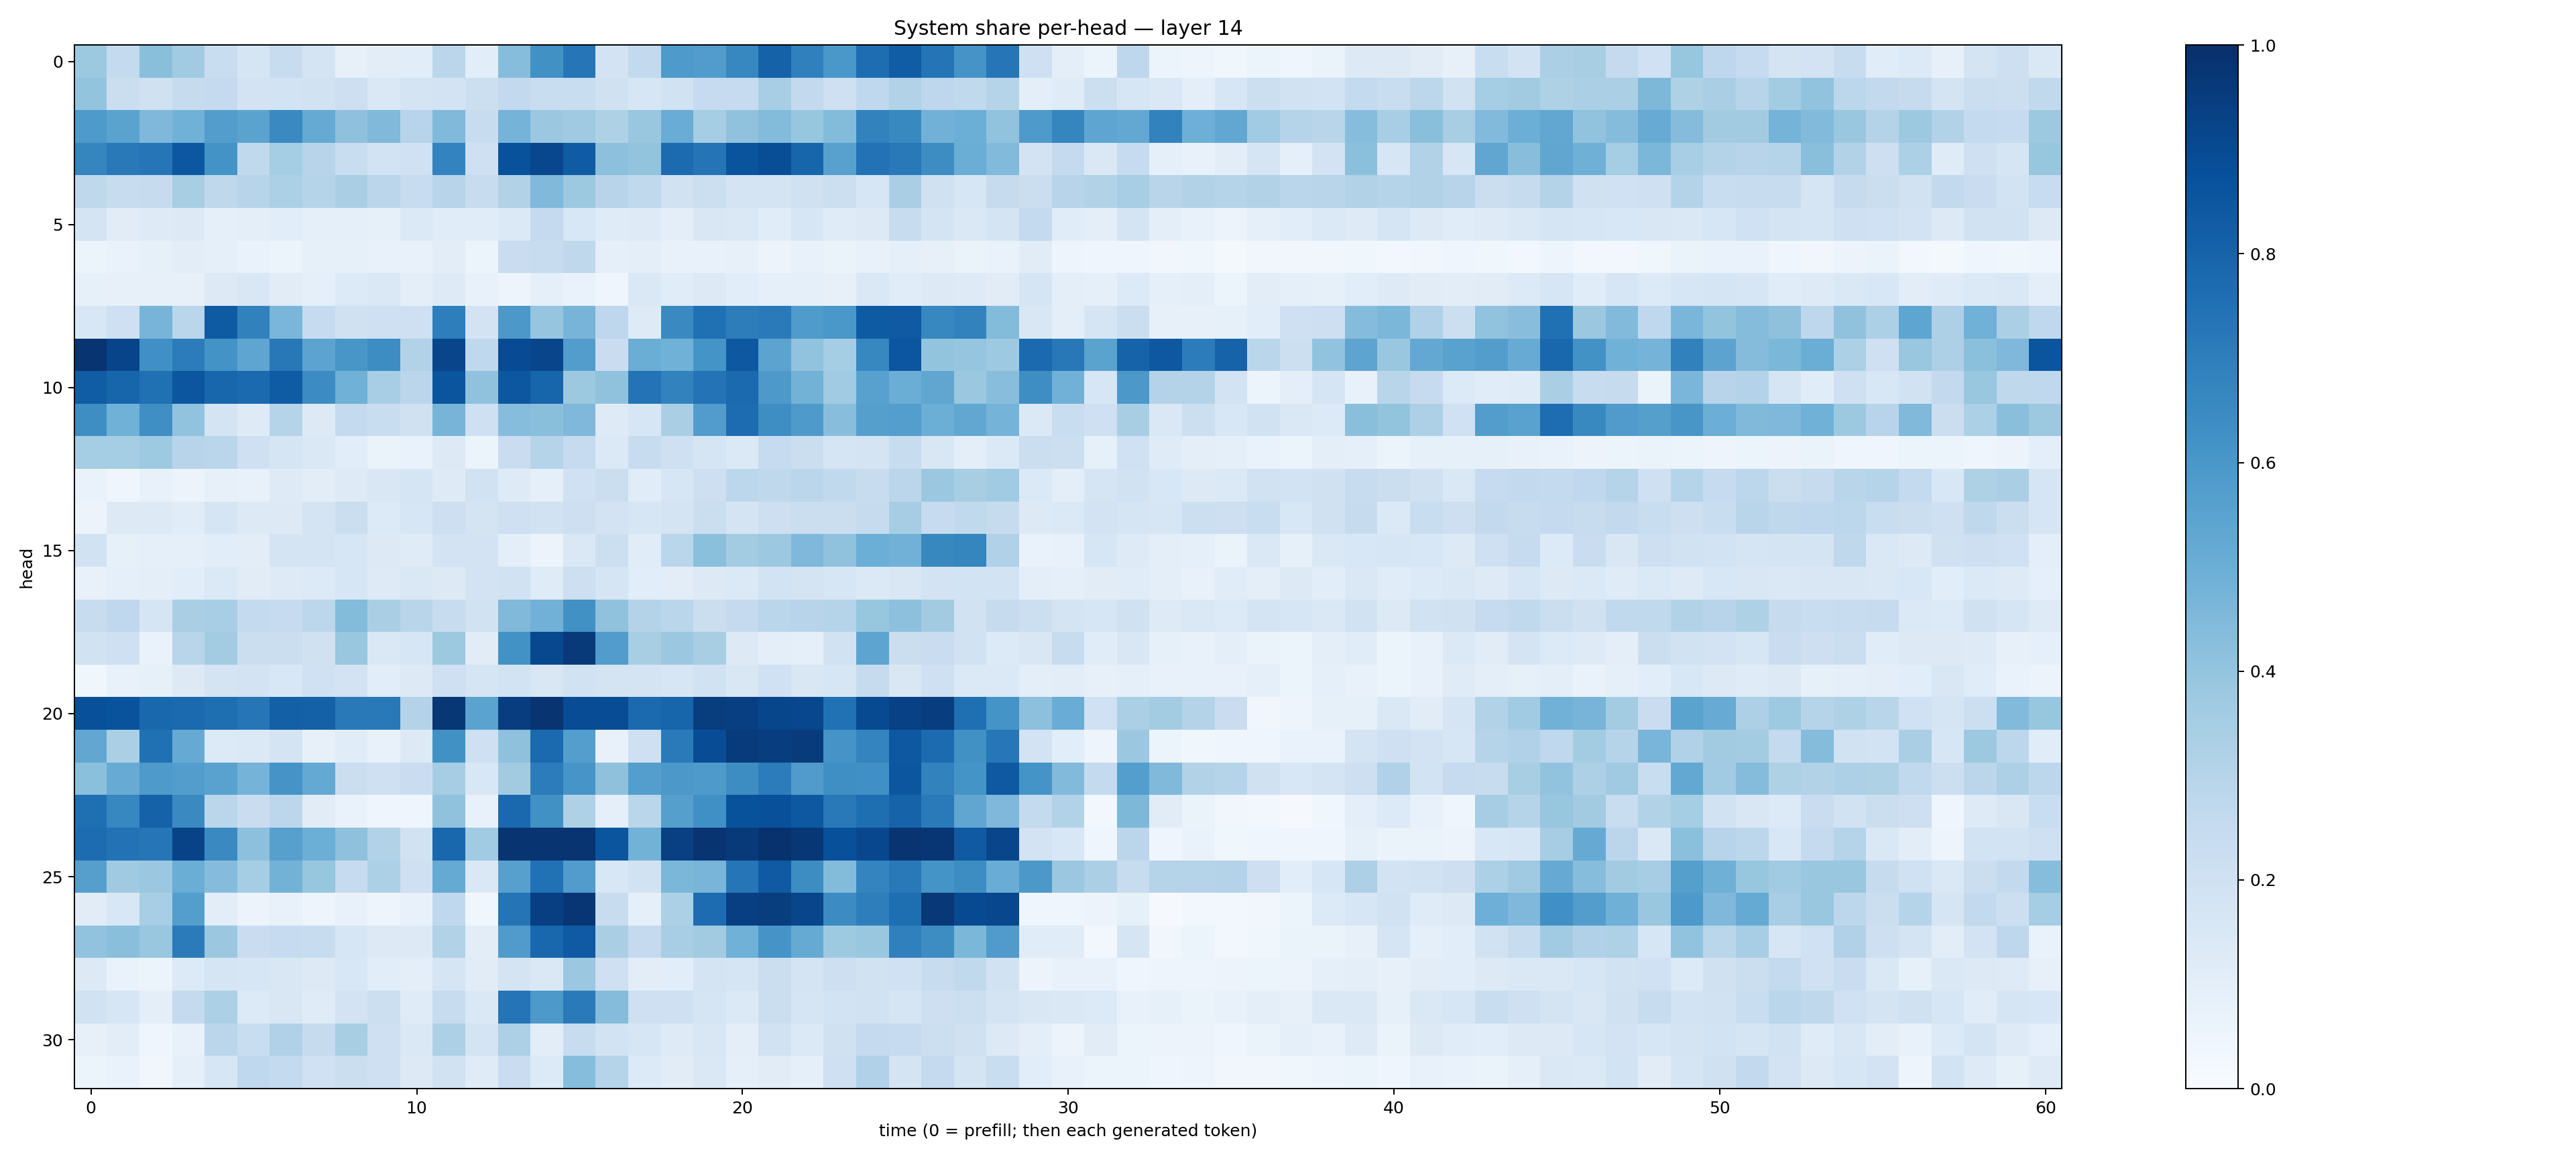

The table this chart was drawn from, first rows:
0.3769676, 0.25769854, 0.42234945, 0.36558294, 0.23419543, 0.16785732, 0.2371375, 0.17283615, 0.079995565, 0.1027001, 0.10891076, 0.28150147, 0.10917381, 0.4298292, 0.62581474, 0.72779846, 0.18193546, 0.26013097, 0.588094, 0.5757299, 0.6660346, 0.8057533, 0.68943036, 0.59970903
0.4018, 0.2253, 0.1954, 0.2444, 0.2515, 0.182, 0.1848, 0.1946, 0.2122, 0.1468, 0.1728, 0.1825, 0.2182, 0.2608, 0.2337, 0.2338, 0.1973, 0.1585, 0.1881, 0.2499, 0.2473, 0.3445, 0.26, 0.2065
0.5864, 0.5474, 0.4531, 0.4873, 0.5729, 0.5504, 0.6562, 0.5171, 0.4135, 0.4456, 0.2937, 0.4471, 0.2362, 0.4744, 0.379, 0.3686, 0.3216, 0.3905, 0.5064, 0.3549, 0.408, 0.441, 0.3918, 0.44
0.6693, 0.7173, 0.7303, 0.848, 0.6188, 0.2634, 0.3547, 0.2953, 0.2321, 0.1862, 0.1998, 0.6766, 0.207, 0.8675, 0.9075, 0.8311, 0.4168, 0.402, 0.7731, 0.7383, 0.8619, 0.8866, 0.7965, 0.5562
0.2702, 0.2391, 0.2458, 0.3436, 0.2731, 0.2941, 0.3315, 0.2985, 0.3362, 0.2832, 0.2407, 0.2961, 0.2388, 0.3154, 0.4489, 0.377, 0.2966, 0.2618, 0.1934, 0.2163, 0.1779, 0.1762, 0.1969, 0.2158
0.1774, 0.1124, 0.1232, 0.1259, 0.08955, 0.09554, 0.1061, 0.0929, 0.08944, 0.08582, 0.1371, 0.1158, 0.1137, 0.1391, 0.2537, 0.1557, 0.1206, 0.1245, 0.09859, 0.1515, 0.1424, 0.1133, 0.1576, 0.1199
0.06231, 0.07026, 0.08527, 0.1027, 0.08962, 0.06727, 0.05899, 0.08292, 0.08378, 0.07784, 0.07363, 0.1038, 0.06225, 0.2292, 0.2359, 0.2701, 0.08661, 0.09376, 0.07194, 0.07485, 0.08093, 0.05665, 0.07286, 0.06504
0.08477, 0.08003, 0.08183, 0.08102, 0.1292, 0.1519, 0.1123, 0.09123, 0.1342, 0.1469, 0.1001, 0.122, 0.0734, 0.05048, 0.0875, 0.0672, 0.0452, 0.1436, 0.1138, 0.1262, 0.1083, 0.09148, 0.08888, 0.07922
0.1548, 0.2079, 0.4694, 0.2871, 0.8323, 0.6852, 0.4619, 0.2468, 0.1959, 0.2068, 0.2074, 0.697, 0.1832, 0.5946, 0.398, 0.4711, 0.2745, 0.1246, 0.655, 0.7508, 0.7, 0.7137, 0.5835, 0.5985
0.9835, 0.9218, 0.6305, 0.7045, 0.6188, 0.5374, 0.7209, 0.5433, 0.602, 0.6444, 0.3128, 0.9178, 0.2661, 0.8918, 0.917, 0.5709, 0.2266, 0.5008, 0.4876, 0.6141, 0.8444, 0.5444, 0.4058, 0.3548
0.8247, 0.7959, 0.7529, 0.8534, 0.7927, 0.7746, 0.8317, 0.6471, 0.4873, 0.3441, 0.2846, 0.8577, 0.4101, 0.8485, 0.7933, 0.3751, 0.4077, 0.7393, 0.6835, 0.7385, 0.7748, 0.5908, 0.4799, 0.3672
0.6406, 0.486, 0.6345, 0.4039, 0.1755, 0.1237, 0.3044, 0.127, 0.2553, 0.2332, 0.1957, 0.4705, 0.2062, 0.4308, 0.4244, 0.4523, 0.1233, 0.1594, 0.3386, 0.5751, 0.7691, 0.6405, 0.5878, 0.4288
0.3523, 0.3536, 0.3741, 0.2968, 0.2873, 0.2049, 0.1672, 0.1447, 0.1089, 0.06254, 0.06805, 0.1277, 0.06133, 0.2267, 0.3039, 0.2425, 0.1379, 0.2364, 0.2038, 0.1684, 0.137, 0.2462, 0.2238, 0.1678
0.06771, 0.04571, 0.07735, 0.0574, 0.08025, 0.07641, 0.1247, 0.1021, 0.1248, 0.1521, 0.1643, 0.1244, 0.1942, 0.1227, 0.08852, 0.2029, 0.2195, 0.1148, 0.1631, 0.2146, 0.2811, 0.27, 0.2833, 0.2625
0.05676, 0.1264, 0.1316, 0.1163, 0.1702, 0.1286, 0.1306, 0.1721, 0.2251, 0.1336, 0.1612, 0.2123, 0.1769, 0.2054, 0.1889, 0.2113, 0.1813, 0.164, 0.172, 0.2255, 0.1771, 0.2143, 0.2264, 0.2249
0.1898, 0.08557, 0.08753, 0.08647, 0.1061, 0.1034, 0.1792, 0.1729, 0.157, 0.1291, 0.1208, 0.1799, 0.1804, 0.09483, 0.05736, 0.1427, 0.2165, 0.1159, 0.2872, 0.4186, 0.3575, 0.3759, 0.4493, 0.4084
0.07214, 0.08624, 0.09726, 0.1067, 0.1372, 0.1099, 0.1217, 0.1337, 0.164, 0.1215, 0.1464, 0.1274, 0.1834, 0.1931, 0.1195, 0.2137, 0.171, 0.1093, 0.1047, 0.1303, 0.1374, 0.185, 0.1747, 0.1639
0.24, 0.2685, 0.1704, 0.337, 0.3474, 0.256, 0.249, 0.2791, 0.4383, 0.3393, 0.2904, 0.242, 0.1926, 0.4473, 0.4823, 0.6288, 0.4069, 0.3056, 0.289, 0.2218, 0.2521, 0.289, 0.2953, 0.3029
0.1882, 0.2086, 0.07024, 0.2908, 0.3563, 0.2211, 0.2256, 0.1969, 0.3891, 0.145, 0.163, 0.3765, 0.1101, 0.6245, 0.9039, 0.9603, 0.5743, 0.3409, 0.3812, 0.3426, 0.1259, 0.1016, 0.09077, 0.1904
0.03769, 0.07053, 0.08259, 0.1252, 0.1746, 0.1836, 0.155, 0.2007, 0.1817, 0.1076, 0.1271, 0.2053, 0.1645, 0.1866, 0.151, 0.1949, 0.179, 0.1727, 0.1604, 0.1889, 0.1504, 0.2007, 0.1523, 0.1622
0.877, 0.8644, 0.7862, 0.7769, 0.7613, 0.7335, 0.8158, 0.8097, 0.7181, 0.7149, 0.3084, 0.9717, 0.5478, 0.9438, 0.9776, 0.8902, 0.8887, 0.7761, 0.7944, 0.9486, 0.9396, 0.9112, 0.9089, 0.7462
0.5296, 0.3329, 0.753, 0.5122, 0.1367, 0.1371, 0.1779, 0.08029, 0.1162, 0.07136, 0.1274, 0.6268, 0.207, 0.4112, 0.7747, 0.5694, 0.07479, 0.2089, 0.7111, 0.8895, 0.9534, 0.9423, 0.9548, 0.6115
0.4191, 0.5095, 0.5872, 0.5721, 0.5521, 0.4744, 0.6099, 0.5234, 0.2245, 0.207, 0.2304, 0.3494, 0.1552, 0.36, 0.7061, 0.6094, 0.412, 0.5702, 0.5959, 0.5883, 0.6415, 0.7067, 0.5806, 0.6367
0.7566, 0.6674, 0.8078, 0.6549, 0.2818, 0.2275, 0.2789, 0.11, 0.06807, 0.04556, 0.04476, 0.4096, 0.07639, 0.7838, 0.6263, 0.3222, 0.09216, 0.2889, 0.564, 0.6324, 0.8704, 0.8783, 0.8476, 0.7181
0.769, 0.7436, 0.731, 0.9251, 0.6558, 0.4142, 0.5613, 0.4967, 0.411, 0.31, 0.1947, 0.7873, 0.3667, 0.9836, 0.9831, 0.984, 0.8589, 0.4766, 0.934, 0.9825, 0.9592, 0.9914, 0.9703, 0.8762
0.5638, 0.3688, 0.3804, 0.5021, 0.4358, 0.354, 0.4771, 0.3944, 0.2463, 0.329, 0.2065, 0.5157, 0.1423, 0.5589, 0.7496, 0.5762, 0.1562, 0.1937, 0.4593, 0.4667, 0.7278, 0.8387, 0.6432, 0.4392
0.1101, 0.1554, 0.3458, 0.57, 0.1039, 0.05603, 0.07154, 0.04689, 0.07761, 0.04694, 0.07588, 0.2685, 0.03782, 0.7359, 0.9404, 0.9757, 0.2395, 0.08826, 0.3315, 0.7669, 0.9411, 0.949, 0.9166, 0.6476
0.4057, 0.4232, 0.388, 0.7099, 0.3804, 0.2282, 0.2497, 0.2353, 0.1585, 0.1314, 0.129, 0.3163, 0.1049, 0.5785, 0.7858, 0.8397, 0.3365, 0.2531, 0.3442, 0.363, 0.4859, 0.6117, 0.5168, 0.375
0.1277, 0.06748, 0.05432, 0.133, 0.1697, 0.1625, 0.1508, 0.1279, 0.153, 0.1075, 0.09854, 0.1717, 0.1108, 0.1745, 0.1411, 0.3808, 0.2041, 0.105, 0.1076, 0.1767, 0.1709, 0.2237, 0.1724, 0.2134
0.1931, 0.1629, 0.09649, 0.2528, 0.3308, 0.1359, 0.1515, 0.1187, 0.1821, 0.2152, 0.1182, 0.2386, 0.1419, 0.7365, 0.593, 0.7123, 0.4369, 0.2075, 0.2095, 0.1652, 0.138, 0.2254, 0.1645, 0.1859
0.08084, 0.1045, 0.04086, 0.07184, 0.285, 0.2333, 0.3192, 0.2442, 0.3413, 0.2052, 0.142, 0.3244, 0.173, 0.3243, 0.1031, 0.2393, 0.1861, 0.1639, 0.1236, 0.1485, 0.0982, 0.1901, 0.1374, 0.1958
0.05883, 0.0672, 0.03336, 0.09363, 0.1601, 0.2681, 0.2559, 0.1992, 0.2191, 0.2066, 0.1268, 0.1924, 0.1209, 0.2297, 0.136, 0.4306, 0.3013, 0.1344, 0.1097, 0.1469, 0.09361, 0.1108, 0.08598, 0.2059
